Image classification data set "Dataset" (kamalchhetri24/Plant_disease_classification on GitHub). Class labels (8): apple black rot, apple healthy, corn healthy, corn leaf spot, pepper healthy, potato early blight, strawberry leaf scorch, tomato early blight.

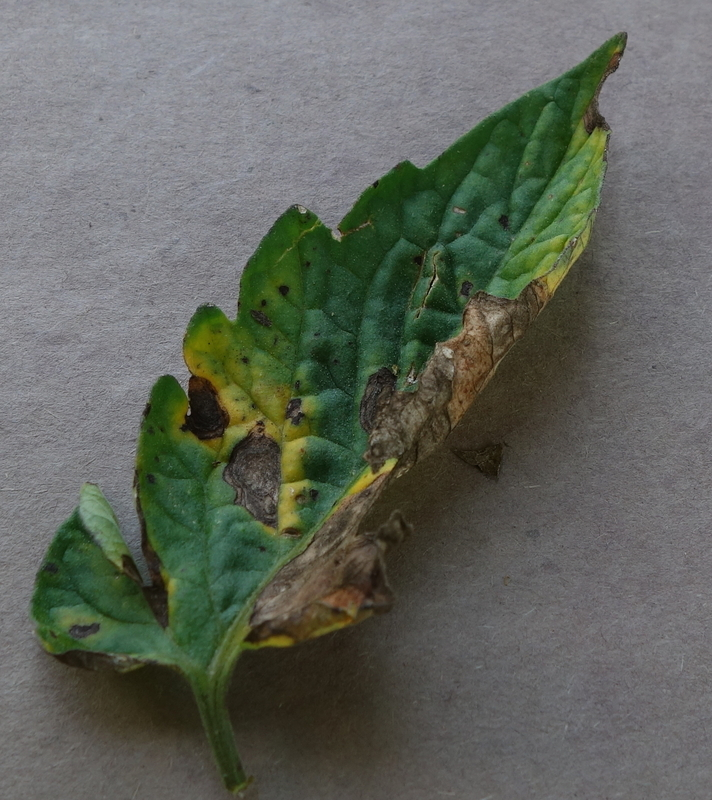
Label: tomato early blight

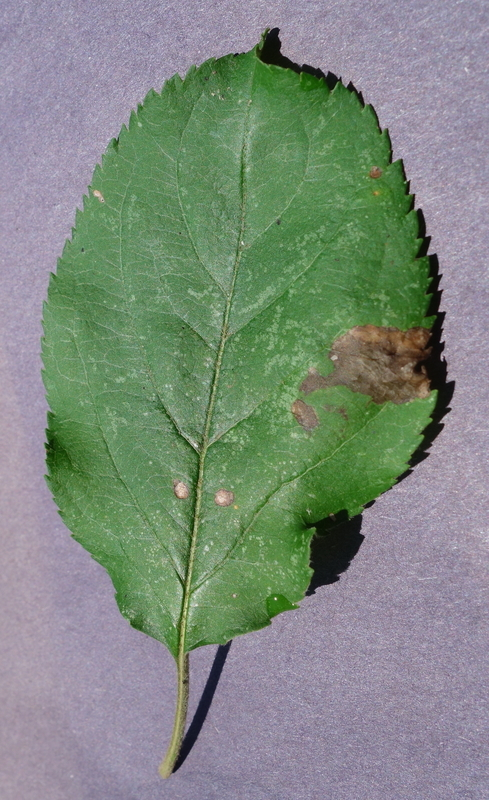
Label: apple black rot

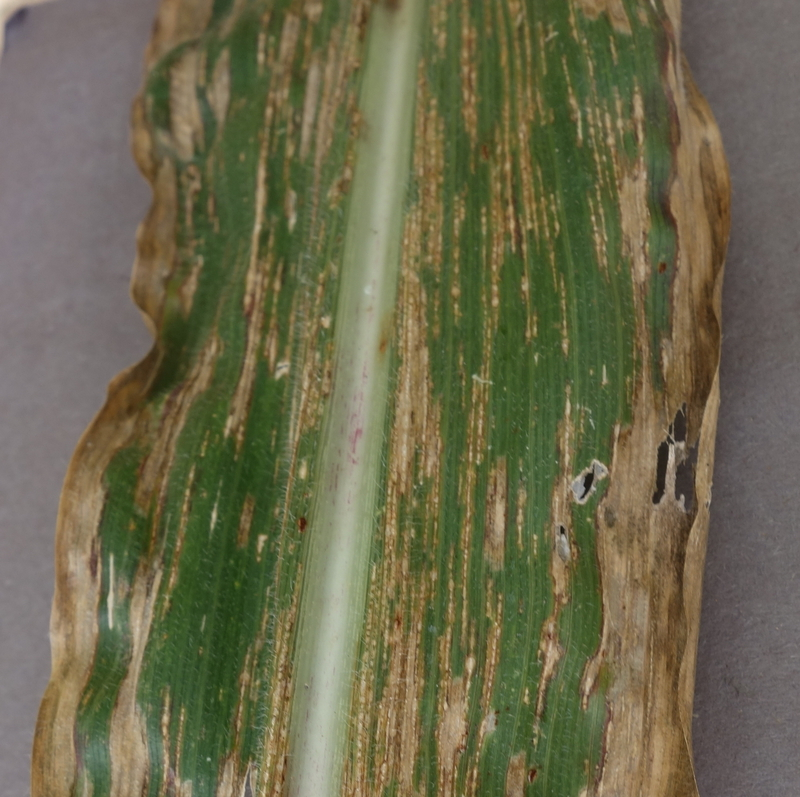
Label: corn leaf spot

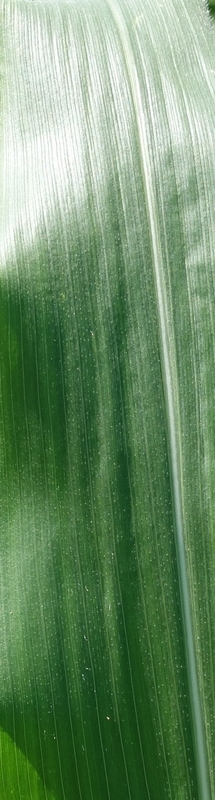
Label: corn healthy

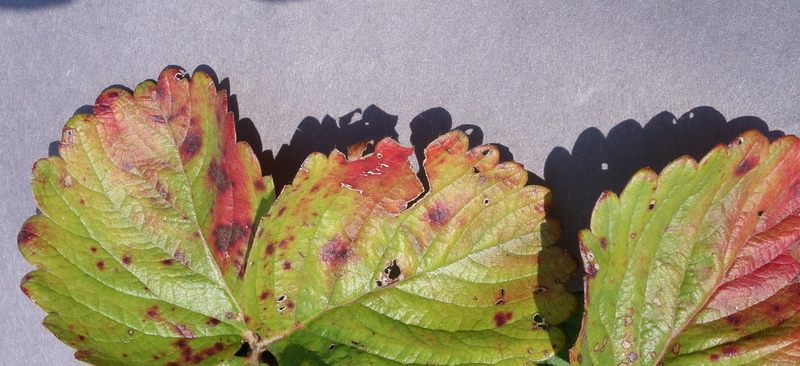
Label: strawberry leaf scorch

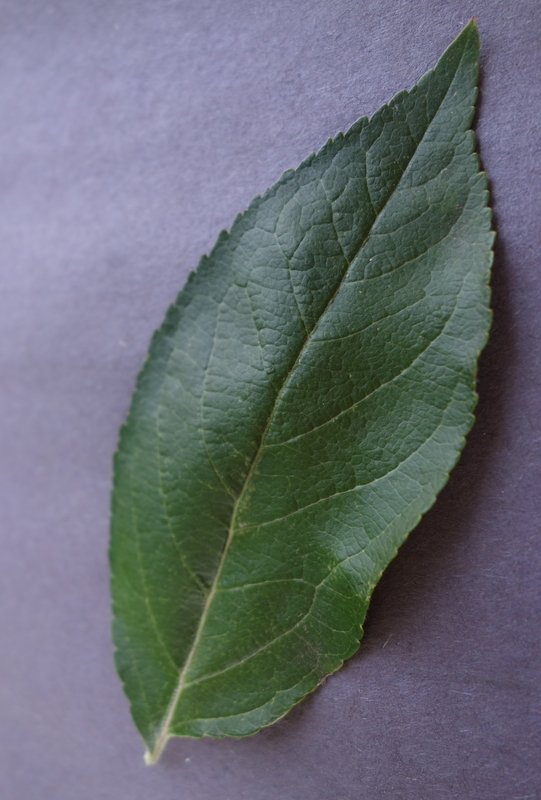
Label: apple healthy
